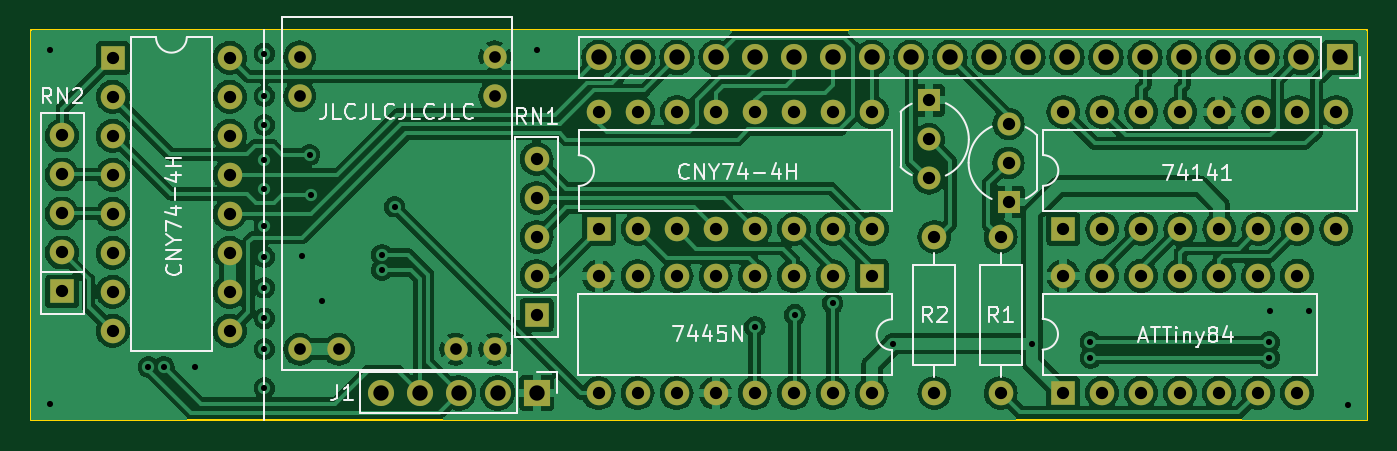
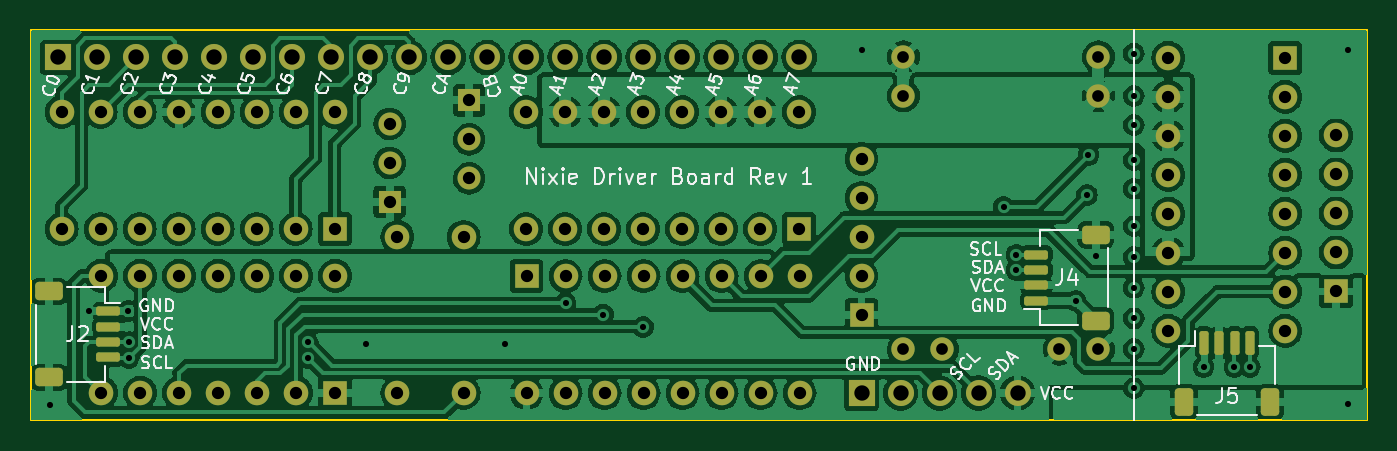
Circuit board: 8 layer files. Board 87.0 x 25.4 mm.
- bottom_copper: nixie-controller-breakaway-B_Cu.gbr (221783 bytes)
- bottom_mask: nixie-controller-breakaway-B_Mask.gbr (5912 bytes)
- bottom_silk: nixie-controller-breakaway-B_Silkscreen.gbr (53336 bytes)
- outline: nixie-controller-breakaway-Edge_Cuts.gbr (795 bytes)
- top_copper: nixie-controller-breakaway-F_Cu.gbr (198142 bytes)
- top_mask: nixie-controller-breakaway-F_Mask.gbr (4218 bytes)
- top_silk: nixie-controller-breakaway-F_Silkscreen.gbr (21672 bytes)
- drill: nixie-controller-breakaway.drl (2912 bytes)

=== bottom_copper: nixie-controller-breakaway-B_Cu.gbr (221783 bytes, source omitted) ===
=== bottom_mask: nixie-controller-breakaway-B_Mask.gbr ===
%TF.GenerationSoftware,KiCad,Pcbnew,7.0.7*%
%TF.CreationDate,2023-10-03T22:28:34+01:00*%
%TF.ProjectId,nixie-controller-breakaway,6e697869-652d-4636-9f6e-74726f6c6c65,rev?*%
%TF.SameCoordinates,Original*%
%TF.FileFunction,Soldermask,Bot*%
%TF.FilePolarity,Negative*%
%FSLAX46Y46*%
G04 Gerber Fmt 4.6, Leading zero omitted, Abs format (unit mm)*
G04 Created by KiCad (PCBNEW 7.0.7) date 2023-10-03 22:28:34*
%MOMM*%
%LPD*%
G01*
G04 APERTURE LIST*
G04 Aperture macros list*
%AMRoundRect*
0 Rectangle with rounded corners*
0 $1 Rounding radius*
0 $2 $3 $4 $5 $6 $7 $8 $9 X,Y pos of 4 corners*
0 Add a 4 corners polygon primitive as box body*
4,1,4,$2,$3,$4,$5,$6,$7,$8,$9,$2,$3,0*
0 Add four circle primitives for the rounded corners*
1,1,$1+$1,$2,$3*
1,1,$1+$1,$4,$5*
1,1,$1+$1,$6,$7*
1,1,$1+$1,$8,$9*
0 Add four rect primitives between the rounded corners*
20,1,$1+$1,$2,$3,$4,$5,0*
20,1,$1+$1,$4,$5,$6,$7,0*
20,1,$1+$1,$6,$7,$8,$9,0*
20,1,$1+$1,$8,$9,$2,$3,0*%
G04 Aperture macros list end*
%ADD10R,1.600000X1.600000*%
%ADD11O,1.600000X1.600000*%
%ADD12R,1.500000X1.500000*%
%ADD13C,1.500000*%
%ADD14C,1.524000*%
%ADD15C,1.600000*%
%ADD16R,1.700000X1.700000*%
%ADD17O,1.700000X1.700000*%
%ADD18RoundRect,0.150000X0.625000X-0.150000X0.625000X0.150000X-0.625000X0.150000X-0.625000X-0.150000X0*%
%ADD19RoundRect,0.250000X0.650000X-0.350000X0.650000X0.350000X-0.650000X0.350000X-0.650000X-0.350000X0*%
%ADD20RoundRect,0.150000X0.150000X0.625000X-0.150000X0.625000X-0.150000X-0.625000X0.150000X-0.625000X0*%
%ADD21RoundRect,0.250000X0.350000X0.650000X-0.350000X0.650000X-0.350000X-0.650000X0.350000X-0.650000X0*%
%ADD22RoundRect,0.150000X-0.625000X0.150000X-0.625000X-0.150000X0.625000X-0.150000X0.625000X0.150000X0*%
%ADD23RoundRect,0.250000X-0.650000X0.350000X-0.650000X-0.350000X0.650000X-0.350000X0.650000X0.350000X0*%
G04 APERTURE END LIST*
D10*
%TO.C,U1*%
X96769000Y-54092000D03*
D11*
X99309000Y-54092000D03*
X101849000Y-54092000D03*
X104389000Y-54092000D03*
X106929000Y-54092000D03*
X109469000Y-54092000D03*
X112009000Y-54092000D03*
X112009000Y-46472000D03*
X109469000Y-46472000D03*
X106929000Y-46472000D03*
X104389000Y-46472000D03*
X101849000Y-46472000D03*
X99309000Y-46472000D03*
X96769000Y-46472000D03*
%TD*%
D12*
%TO.C,Q1*%
X93218000Y-41656000D03*
D13*
X93218000Y-39116000D03*
X93218000Y-36576000D03*
%TD*%
D14*
%TO.C,U6*%
X49590000Y-51260000D03*
X47050000Y-51260000D03*
X59750000Y-51260000D03*
X59750000Y-34750000D03*
X59750000Y-32210000D03*
X57210000Y-51260000D03*
X47050000Y-34750000D03*
X47050000Y-32210000D03*
%TD*%
D15*
%TO.C,R2*%
X88392000Y-54102000D03*
D11*
X88392000Y-43942000D03*
%TD*%
D10*
%TO.C,U5*%
X34886000Y-32273000D03*
D11*
X34886000Y-34813000D03*
X34886000Y-37353000D03*
X34886000Y-39893000D03*
X34886000Y-42433000D03*
X34886000Y-44973000D03*
X34886000Y-47513000D03*
X34886000Y-50053000D03*
X42506000Y-50053000D03*
X42506000Y-47513000D03*
X42506000Y-44973000D03*
X42506000Y-42433000D03*
X42506000Y-39893000D03*
X42506000Y-37353000D03*
X42506000Y-34813000D03*
X42506000Y-32273000D03*
%TD*%
D10*
%TO.C,RN2*%
X31574000Y-47498000D03*
D11*
X31574000Y-44958000D03*
X31574000Y-42418000D03*
X31574000Y-39878000D03*
X31574000Y-37338000D03*
%TD*%
D10*
%TO.C,U2*%
X96789000Y-43424000D03*
D11*
X99329000Y-43424000D03*
X101869000Y-43424000D03*
X104409000Y-43424000D03*
X106949000Y-43424000D03*
X109489000Y-43424000D03*
X112029000Y-43424000D03*
X114569000Y-43424000D03*
X114569000Y-35804000D03*
X112029000Y-35804000D03*
X109489000Y-35804000D03*
X106949000Y-35804000D03*
X104409000Y-35804000D03*
X101869000Y-35804000D03*
X99329000Y-35804000D03*
X96789000Y-35804000D03*
%TD*%
D10*
%TO.C,RN1*%
X62484000Y-49022000D03*
D11*
X62484000Y-46482000D03*
X62484000Y-43942000D03*
X62484000Y-41402000D03*
X62484000Y-38862000D03*
%TD*%
D10*
%TO.C,U4*%
X66548000Y-43434000D03*
D11*
X69088000Y-43434000D03*
X71628000Y-43434000D03*
X74168000Y-43434000D03*
X76708000Y-43434000D03*
X79248000Y-43434000D03*
X81788000Y-43434000D03*
X84328000Y-43434000D03*
X84328000Y-35814000D03*
X81788000Y-35814000D03*
X79248000Y-35814000D03*
X76708000Y-35814000D03*
X74168000Y-35814000D03*
X71628000Y-35814000D03*
X69088000Y-35814000D03*
X66548000Y-35814000D03*
%TD*%
D15*
%TO.C,R1*%
X92710000Y-54102000D03*
D11*
X92710000Y-43942000D03*
%TD*%
D10*
%TO.C,U3*%
X84300000Y-46500000D03*
D11*
X81760000Y-46500000D03*
X79220000Y-46500000D03*
X76680000Y-46500000D03*
X74140000Y-46500000D03*
X71600000Y-46500000D03*
X69060000Y-46500000D03*
X66520000Y-46500000D03*
X66520000Y-54120000D03*
X69060000Y-54120000D03*
X71600000Y-54120000D03*
X74140000Y-54120000D03*
X76680000Y-54120000D03*
X79220000Y-54120000D03*
X81760000Y-54120000D03*
X84300000Y-54120000D03*
%TD*%
D16*
%TO.C,J3*%
X114808000Y-32258000D03*
D17*
X112268000Y-32258000D03*
X109728000Y-32258000D03*
X107188000Y-32258000D03*
X104648000Y-32258000D03*
X102108000Y-32258000D03*
X99568000Y-32258000D03*
X97028000Y-32258000D03*
X94488000Y-32258000D03*
X91948000Y-32258000D03*
X89408000Y-32258000D03*
X86868000Y-32258000D03*
X84328000Y-32258000D03*
X81788000Y-32258000D03*
X79248000Y-32258000D03*
X76708000Y-32258000D03*
X74168000Y-32258000D03*
X71628000Y-32258000D03*
X69088000Y-32258000D03*
X66548000Y-32258000D03*
%TD*%
D16*
%TO.C,J1*%
X62484000Y-54102000D03*
D17*
X59944000Y-54102000D03*
X57404000Y-54102000D03*
X54864000Y-54102000D03*
X52324000Y-54102000D03*
%TD*%
D12*
%TO.C,Q2*%
X88032000Y-35052000D03*
D13*
X88032000Y-37592000D03*
X88032000Y-40132000D03*
%TD*%
D18*
%TO.C,J4*%
X51100000Y-48100000D03*
X51100000Y-47100000D03*
X51100000Y-46100000D03*
X51100000Y-45100000D03*
D19*
X47225000Y-49400000D03*
X47225000Y-43800000D03*
%TD*%
D20*
%TO.C,J5*%
X40186000Y-50832000D03*
X39186000Y-50832000D03*
X38186000Y-50832000D03*
X37186000Y-50832000D03*
D21*
X41486000Y-54707000D03*
X35886000Y-54707000D03*
%TD*%
D22*
%TO.C,J2*%
X111538000Y-48792000D03*
X111538000Y-49792000D03*
X111538000Y-50792000D03*
X111538000Y-51792000D03*
D23*
X115413000Y-47492000D03*
X115413000Y-53092000D03*
%TD*%
M02*

=== bottom_silk: nixie-controller-breakaway-B_Silkscreen.gbr (53336 bytes, source omitted) ===
=== outline: nixie-controller-breakaway-Edge_Cuts.gbr ===
%TF.GenerationSoftware,KiCad,Pcbnew,7.0.7*%
%TF.CreationDate,2023-10-03T22:28:34+01:00*%
%TF.ProjectId,nixie-controller-breakaway,6e697869-652d-4636-9f6e-74726f6c6c65,rev?*%
%TF.SameCoordinates,Original*%
%TF.FileFunction,Profile,NP*%
%FSLAX46Y46*%
G04 Gerber Fmt 4.6, Leading zero omitted, Abs format (unit mm)*
G04 Created by KiCad (PCBNEW 7.0.7) date 2023-10-03 22:28:34*
%MOMM*%
%LPD*%
G01*
G04 APERTURE LIST*
%TA.AperFunction,Profile*%
%ADD10C,0.100000*%
%TD*%
G04 APERTURE END LIST*
D10*
X29542000Y-55880000D02*
X101600000Y-55880000D01*
X116586000Y-55880000D02*
X116586000Y-30480000D01*
X101600000Y-55880000D02*
X116586000Y-55880000D01*
X29542000Y-30480000D02*
X29542000Y-55880000D01*
X29542000Y-30480000D02*
X101600000Y-30480000D01*
X116586000Y-30480000D02*
X101600000Y-30480000D01*
M02*

=== top_copper: nixie-controller-breakaway-F_Cu.gbr (198142 bytes, source omitted) ===
=== top_mask: nixie-controller-breakaway-F_Mask.gbr ===
%TF.GenerationSoftware,KiCad,Pcbnew,7.0.7*%
%TF.CreationDate,2023-10-03T22:28:34+01:00*%
%TF.ProjectId,nixie-controller-breakaway,6e697869-652d-4636-9f6e-74726f6c6c65,rev?*%
%TF.SameCoordinates,Original*%
%TF.FileFunction,Soldermask,Top*%
%TF.FilePolarity,Negative*%
%FSLAX46Y46*%
G04 Gerber Fmt 4.6, Leading zero omitted, Abs format (unit mm)*
G04 Created by KiCad (PCBNEW 7.0.7) date 2023-10-03 22:28:34*
%MOMM*%
%LPD*%
G01*
G04 APERTURE LIST*
%ADD10R,1.600000X1.600000*%
%ADD11O,1.600000X1.600000*%
%ADD12R,1.500000X1.500000*%
%ADD13C,1.500000*%
%ADD14C,1.524000*%
%ADD15C,1.600000*%
%ADD16R,1.700000X1.700000*%
%ADD17O,1.700000X1.700000*%
G04 APERTURE END LIST*
D10*
%TO.C,U1*%
X96769000Y-54092000D03*
D11*
X99309000Y-54092000D03*
X101849000Y-54092000D03*
X104389000Y-54092000D03*
X106929000Y-54092000D03*
X109469000Y-54092000D03*
X112009000Y-54092000D03*
X112009000Y-46472000D03*
X109469000Y-46472000D03*
X106929000Y-46472000D03*
X104389000Y-46472000D03*
X101849000Y-46472000D03*
X99309000Y-46472000D03*
X96769000Y-46472000D03*
%TD*%
D12*
%TO.C,Q1*%
X93218000Y-41656000D03*
D13*
X93218000Y-39116000D03*
X93218000Y-36576000D03*
%TD*%
D14*
%TO.C,U6*%
X49590000Y-51260000D03*
X47050000Y-51260000D03*
X59750000Y-51260000D03*
X59750000Y-34750000D03*
X59750000Y-32210000D03*
X57210000Y-51260000D03*
X47050000Y-34750000D03*
X47050000Y-32210000D03*
%TD*%
D15*
%TO.C,R2*%
X88392000Y-54102000D03*
D11*
X88392000Y-43942000D03*
%TD*%
D10*
%TO.C,U5*%
X34886000Y-32273000D03*
D11*
X34886000Y-34813000D03*
X34886000Y-37353000D03*
X34886000Y-39893000D03*
X34886000Y-42433000D03*
X34886000Y-44973000D03*
X34886000Y-47513000D03*
X34886000Y-50053000D03*
X42506000Y-50053000D03*
X42506000Y-47513000D03*
X42506000Y-44973000D03*
X42506000Y-42433000D03*
X42506000Y-39893000D03*
X42506000Y-37353000D03*
X42506000Y-34813000D03*
X42506000Y-32273000D03*
%TD*%
D10*
%TO.C,RN2*%
X31574000Y-47498000D03*
D11*
X31574000Y-44958000D03*
X31574000Y-42418000D03*
X31574000Y-39878000D03*
X31574000Y-37338000D03*
%TD*%
D10*
%TO.C,U2*%
X96789000Y-43424000D03*
D11*
X99329000Y-43424000D03*
X101869000Y-43424000D03*
X104409000Y-43424000D03*
X106949000Y-43424000D03*
X109489000Y-43424000D03*
X112029000Y-43424000D03*
X114569000Y-43424000D03*
X114569000Y-35804000D03*
X112029000Y-35804000D03*
X109489000Y-35804000D03*
X106949000Y-35804000D03*
X104409000Y-35804000D03*
X101869000Y-35804000D03*
X99329000Y-35804000D03*
X96789000Y-35804000D03*
%TD*%
D10*
%TO.C,RN1*%
X62484000Y-49022000D03*
D11*
X62484000Y-46482000D03*
X62484000Y-43942000D03*
X62484000Y-41402000D03*
X62484000Y-38862000D03*
%TD*%
D10*
%TO.C,U4*%
X66548000Y-43434000D03*
D11*
X69088000Y-43434000D03*
X71628000Y-43434000D03*
X74168000Y-43434000D03*
X76708000Y-43434000D03*
X79248000Y-43434000D03*
X81788000Y-43434000D03*
X84328000Y-43434000D03*
X84328000Y-35814000D03*
X81788000Y-35814000D03*
X79248000Y-35814000D03*
X76708000Y-35814000D03*
X74168000Y-35814000D03*
X71628000Y-35814000D03*
X69088000Y-35814000D03*
X66548000Y-35814000D03*
%TD*%
D15*
%TO.C,R1*%
X92710000Y-54102000D03*
D11*
X92710000Y-43942000D03*
%TD*%
D10*
%TO.C,U3*%
X84300000Y-46500000D03*
D11*
X81760000Y-46500000D03*
X79220000Y-46500000D03*
X76680000Y-46500000D03*
X74140000Y-46500000D03*
X71600000Y-46500000D03*
X69060000Y-46500000D03*
X66520000Y-46500000D03*
X66520000Y-54120000D03*
X69060000Y-54120000D03*
X71600000Y-54120000D03*
X74140000Y-54120000D03*
X76680000Y-54120000D03*
X79220000Y-54120000D03*
X81760000Y-54120000D03*
X84300000Y-54120000D03*
%TD*%
D16*
%TO.C,J3*%
X114808000Y-32258000D03*
D17*
X112268000Y-32258000D03*
X109728000Y-32258000D03*
X107188000Y-32258000D03*
X104648000Y-32258000D03*
X102108000Y-32258000D03*
X99568000Y-32258000D03*
X97028000Y-32258000D03*
X94488000Y-32258000D03*
X91948000Y-32258000D03*
X89408000Y-32258000D03*
X86868000Y-32258000D03*
X84328000Y-32258000D03*
X81788000Y-32258000D03*
X79248000Y-32258000D03*
X76708000Y-32258000D03*
X74168000Y-32258000D03*
X71628000Y-32258000D03*
X69088000Y-32258000D03*
X66548000Y-32258000D03*
%TD*%
D16*
%TO.C,J1*%
X62484000Y-54102000D03*
D17*
X59944000Y-54102000D03*
X57404000Y-54102000D03*
X54864000Y-54102000D03*
X52324000Y-54102000D03*
%TD*%
D12*
%TO.C,Q2*%
X88032000Y-35052000D03*
D13*
X88032000Y-37592000D03*
X88032000Y-40132000D03*
%TD*%
M02*

=== top_silk: nixie-controller-breakaway-F_Silkscreen.gbr (21672 bytes, source omitted) ===
=== drill: nixie-controller-breakaway.drl ===
M48
; DRILL file {KiCad 7.0.7} date 2023 October 03, Tuesday 22:28:28
; FORMAT={-:-/ absolute / inch / decimal}
; #@! TF.CreationDate,2023-10-03T22:28:28+01:00
; #@! TF.GenerationSoftware,Kicad,Pcbnew,7.0.7
; #@! TF.FileFunction,MixedPlating,1,2
FMAT,2
INCH
; #@! TA.AperFunction,Plated,PTH,ViaDrill
T1C0.0157
; #@! TA.AperFunction,Plated,PTH,ComponentDrill
T2C0.0300
; #@! TA.AperFunction,Plated,PTH,ComponentDrill
T3C0.0315
; #@! TA.AperFunction,Plated,PTH,ComponentDrill
T4C0.0394
%
G90
G05
T1
X1.2126Y-2.1575
X1.2131Y-1.25
X1.4646Y-2.063
X1.5039Y-2.063
X1.5831Y-2.063
X1.7618Y-1.2598
X1.7618Y-1.3681
X1.7618Y-1.4429
X1.7618Y-1.5335
X1.7618Y-1.6063
X1.7618Y-1.7028
X1.7618Y-1.7815
X1.7618Y-1.8602
X1.7618Y-1.939
X1.7618Y-2.0177
X1.7618Y-2.1181
X1.8583Y-1.7795
X1.878Y-1.5197
X1.8819Y-1.622
X1.9104Y-1.8937
X2.063Y-1.7756
X2.063Y-1.815
X2.0958Y-1.6526
X2.46Y-1.25
X3.0197Y-1.9606
X3.122Y-1.9291
X3.2189Y-1.9006
X3.374Y-2.0039
X3.73Y-2.0039
X3.88Y-2.0
X3.88Y-2.04
X4.3386Y-2.0
X4.3386Y-2.04
X4.34Y-1.92
X4.44Y-1.92
X4.54Y-2.16
T2
X1.8524Y-1.2681
X1.8524Y-1.3681
X1.8524Y-2.0181
X1.9524Y-2.0181
X2.2524Y-2.0181
X2.3524Y-1.2681
X2.3524Y-1.3681
X2.3524Y-2.0181
T3
X1.2431Y-1.47
X1.2431Y-1.57
X1.2431Y-1.67
X1.2431Y-1.77
X1.2431Y-1.87
X1.3735Y-1.2706
X1.3735Y-1.3706
X1.3735Y-1.4706
X1.3735Y-1.5706
X1.3735Y-1.6706
X1.3735Y-1.7706
X1.3735Y-1.8706
X1.3735Y-1.9706
X1.6735Y-1.2706
X1.6735Y-1.3706
X1.6735Y-1.4706
X1.6735Y-1.5706
X1.6735Y-1.6706
X1.6735Y-1.7706
X1.6735Y-1.8706
X1.6735Y-1.9706
X2.46Y-1.53
X2.46Y-1.63
X2.46Y-1.73
X2.46Y-1.83
X2.46Y-1.93
X2.6189Y-1.8307
X2.6189Y-2.1307
X2.62Y-1.41
X2.62Y-1.71
X2.7189Y-1.8307
X2.7189Y-2.1307
X2.72Y-1.41
X2.72Y-1.71
X2.8189Y-1.8307
X2.8189Y-2.1307
X2.82Y-1.41
X2.82Y-1.71
X2.9189Y-1.8307
X2.9189Y-2.1307
X2.92Y-1.41
X2.92Y-1.71
X3.0189Y-1.8307
X3.0189Y-2.1307
X3.02Y-1.41
X3.02Y-1.71
X3.1189Y-1.8307
X3.1189Y-2.1307
X3.12Y-1.41
X3.12Y-1.71
X3.2189Y-1.8307
X3.2189Y-2.1307
X3.22Y-1.41
X3.22Y-1.71
X3.3189Y-1.8307
X3.3189Y-2.1307
X3.32Y-1.41
X3.32Y-1.71
X3.4658Y-1.38
X3.4658Y-1.48
X3.4658Y-1.58
X3.48Y-1.73
X3.48Y-2.13
X3.65Y-1.73
X3.65Y-2.13
X3.67Y-1.44
X3.67Y-1.54
X3.67Y-1.64
X3.8098Y-1.8296
X3.8098Y-2.1296
X3.8106Y-1.4096
X3.8106Y-1.7096
X3.9098Y-1.8296
X3.9098Y-2.1296
X3.9106Y-1.4096
X3.9106Y-1.7096
X4.0098Y-1.8296
X4.0098Y-2.1296
X4.0106Y-1.4096
X4.0106Y-1.7096
X4.1098Y-1.8296
X4.1098Y-2.1296
X4.1106Y-1.4096
X4.1106Y-1.7096
X4.2098Y-1.8296
X4.2098Y-2.1296
X4.2106Y-1.4096
X4.2106Y-1.7096
X4.3098Y-1.8296
X4.3098Y-2.1296
X4.3106Y-1.4096
X4.3106Y-1.7096
X4.4098Y-1.8296
X4.4098Y-2.1296
X4.4106Y-1.4096
X4.4106Y-1.7096
X4.5106Y-1.4096
X4.5106Y-1.7096
T4
X2.06Y-2.13
X2.16Y-2.13
X2.26Y-2.13
X2.36Y-2.13
X2.46Y-2.13
X2.62Y-1.27
X2.72Y-1.27
X2.82Y-1.27
X2.92Y-1.27
X3.02Y-1.27
X3.12Y-1.27
X3.22Y-1.27
X3.32Y-1.27
X3.42Y-1.27
X3.52Y-1.27
X3.62Y-1.27
X3.72Y-1.27
X3.82Y-1.27
X3.92Y-1.27
X4.02Y-1.27
X4.12Y-1.27
X4.22Y-1.27
X4.32Y-1.27
X4.42Y-1.27
X4.52Y-1.27
T0
M30

